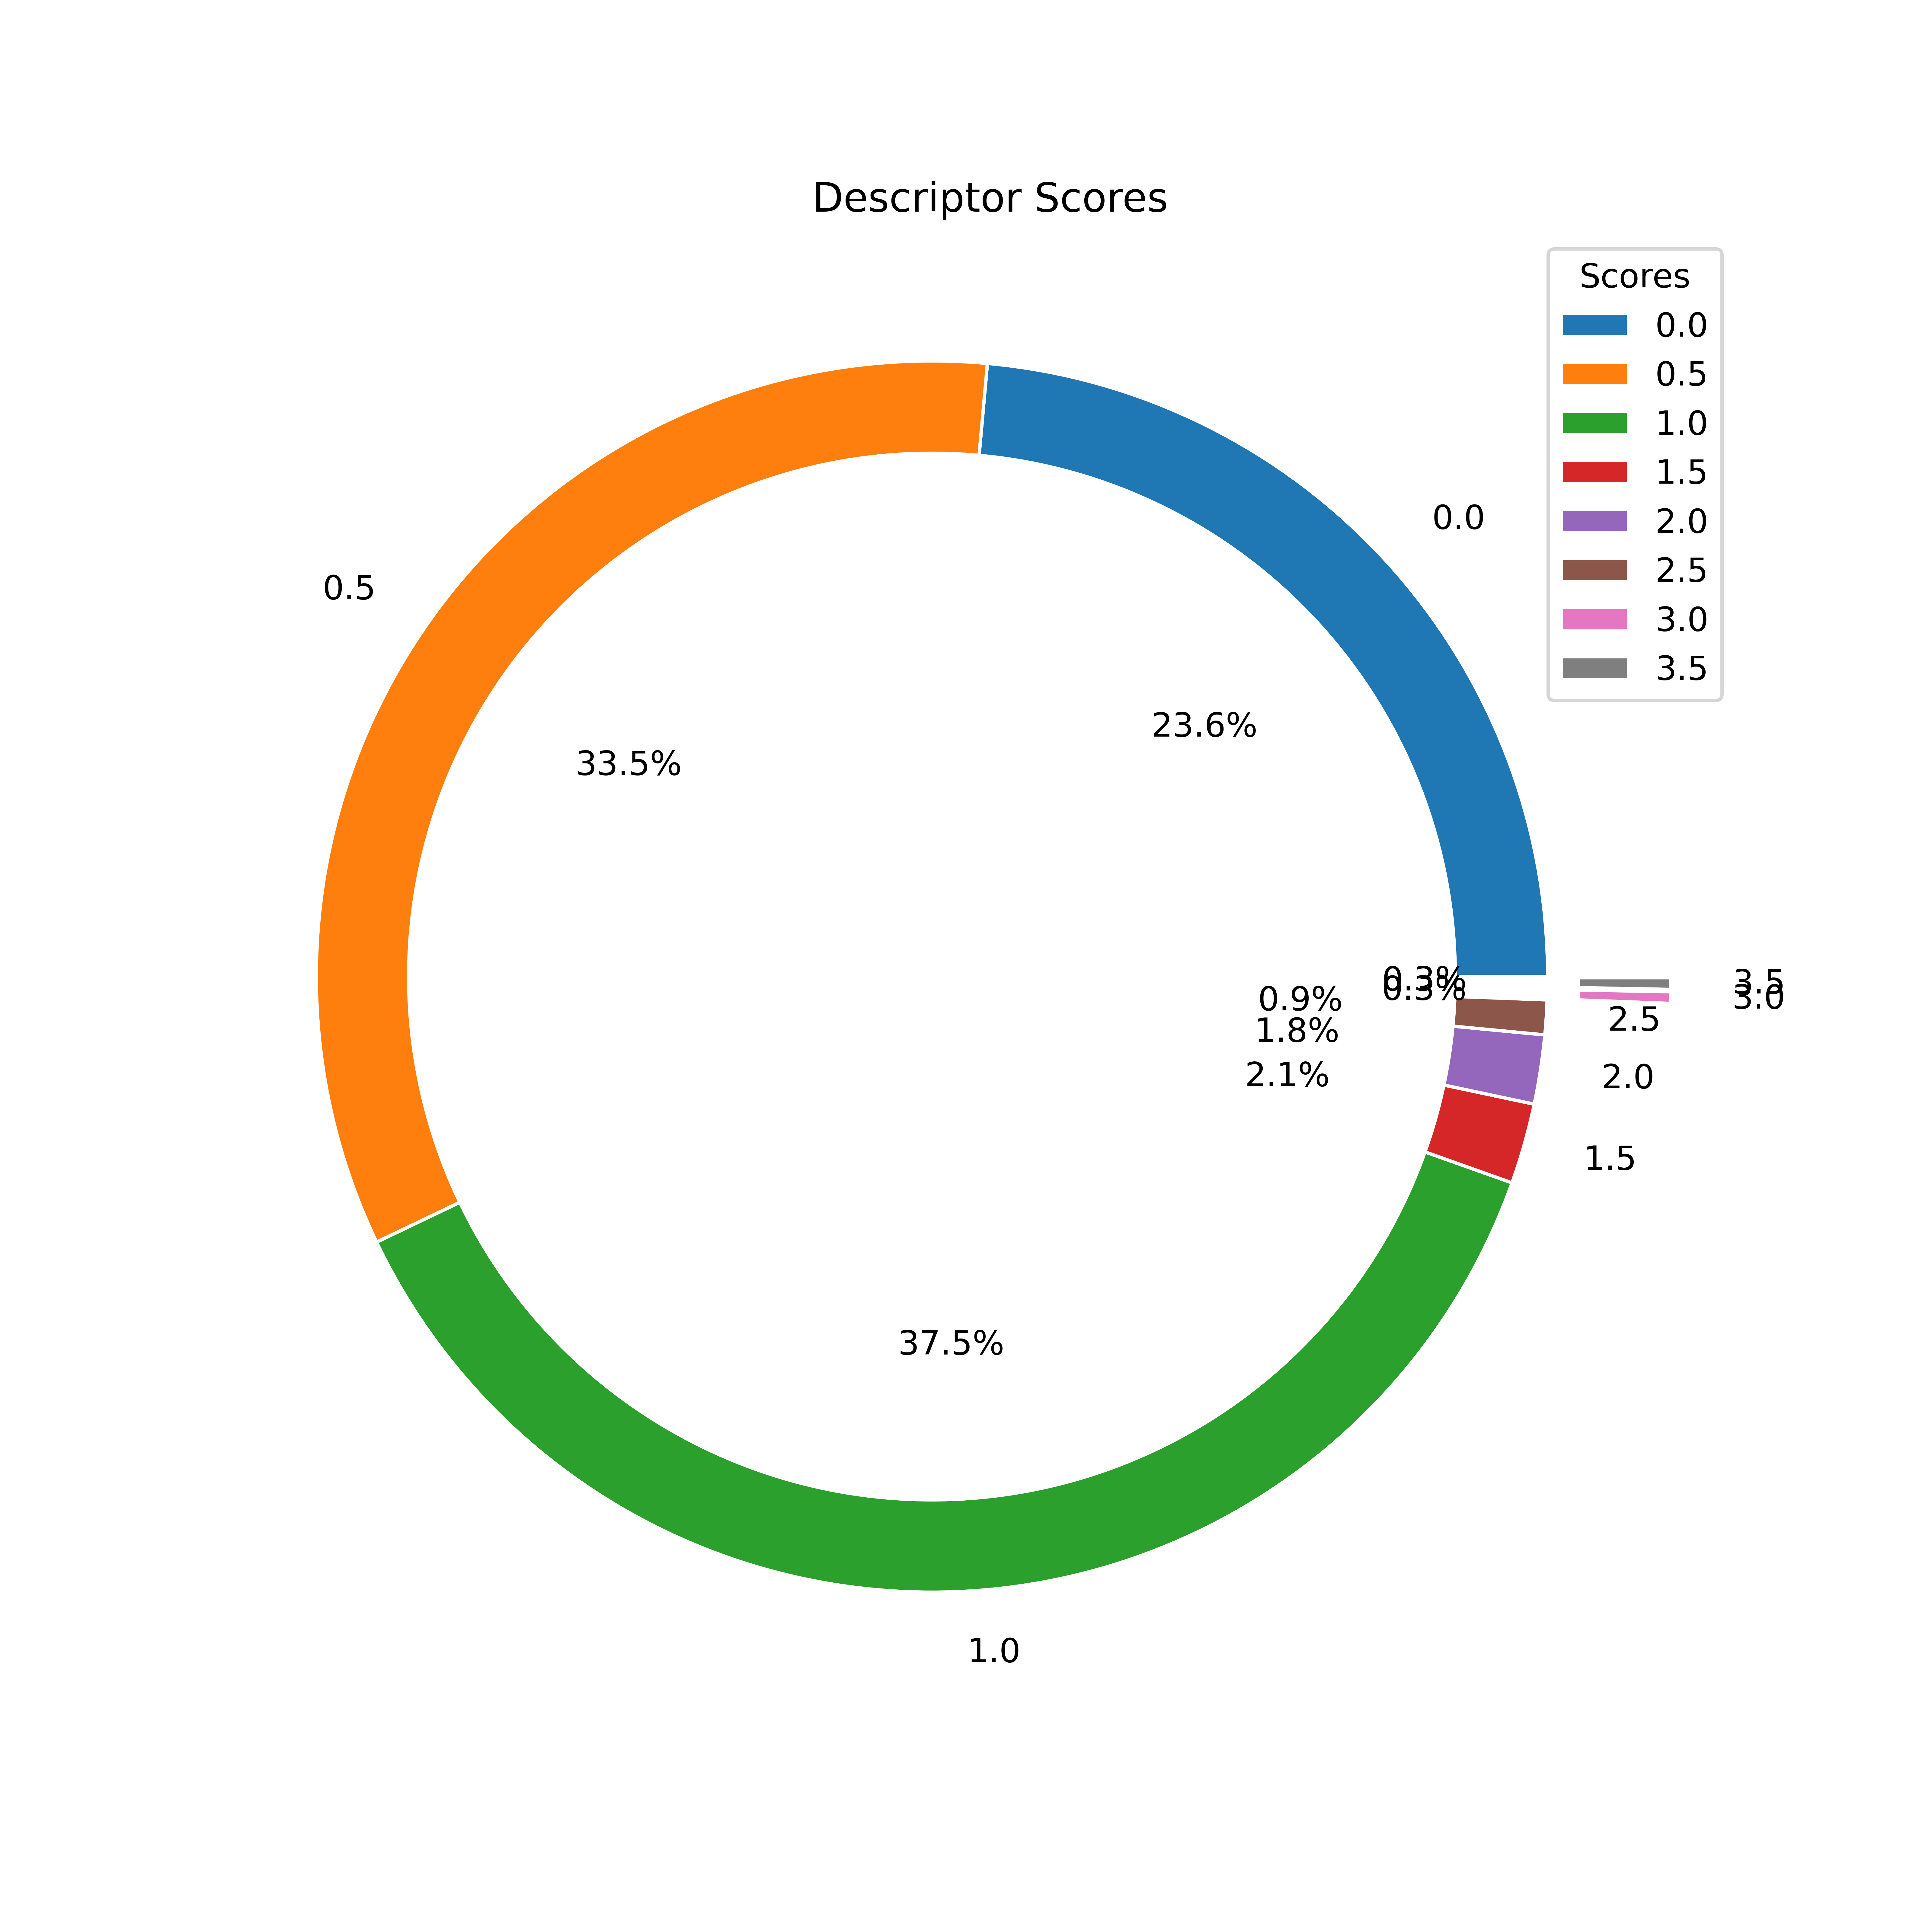

Write the Python code that produced this figure.
# -*- coding: UTF-8 -*-
"""
@Introduce：
@Project ：NestedTree_ExcelToJSON.py 
@File ：可视化饼图.py
@Author ：小小小松
@Date ：2023/5/27 13:39
"""
import pandas as pd
import matplotlib.pyplot as plt


def createBingPic(data):
    # 读取Excel文件
    df = pd.DataFrame(data)
    print(df)

    # 根据Score进行分组
    grouped = df.groupby('Score')['Descriptor'].apply(list)

    # 统计每个分数的频率
    scores = grouped.index.tolist()
    frequencies = [len(descriptors) for descriptors in grouped]

    # 绘制饼图
    plt.figure(figsize=(8, 8))
    explode = [0] * len(scores)
    for i, score in enumerate(scores):
        if score in [3.5, 3.0]:
            explode[i] = 0.2

    wedgeprops = {'width': 0.15, 'edgecolor': 'white'}

    plt.pie(frequencies, labels=scores, autopct='%1.1f%%', explode=explode, wedgeprops=wedgeprops)
    plt.title('Descriptor Scores')
    plt.axis('equal')

    # 生成图例
    handles, labels = plt.gca().get_legend_handles_labels()
    legend = plt.legend(handles, labels, loc='upper right', title='Scores')

    # 调整图例的字体大小
    for text in legend.get_texts():
        text.set_fontsize(10)

    # 导出图片

    plt.savefig('../frontend-xai-base/src/assets/pie_chart.png', dpi=800)
